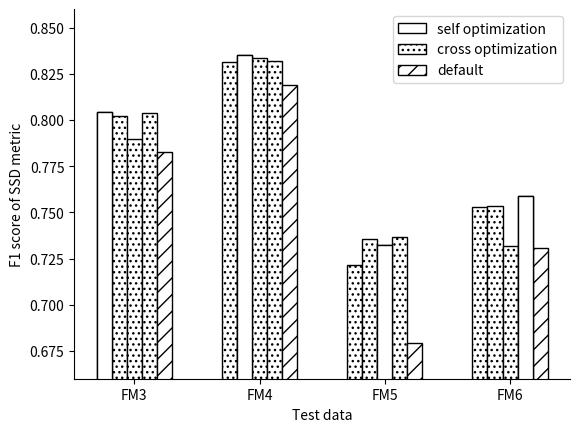

Source code (Python):
import matplotlib.pyplot as plt
import numpy as np

data = [5, 20, 15, 25, 10]


def bar_visual():
    size = 4
    x = np.arange(size)

    a = [0.8044, 0.8312, 0.7218, 0.7527]
    b = [0.8021, 0.8354, 0.7358, 0.7537]
    c = [0.7899, 0.8335, 0.7326, 0.7318]
    d = [0.8039, 0.8318, 0.7367, 0.7588]
    e = [0.7825, 0.8192, 0.6796, 0.7310]

    total_width, n = 0.6, 5
    width = total_width / n
    x = x - (total_width - width) / 2

    ax = plt.axes()

    plt.ylim(0.66, 0.86)
    plt.xticks([0, 1, 2, 3], ["FM3", "FM4", "FM5", "FM6"])
    plt.xlabel("Test data")
    plt.ylabel("F1 score of SSD metric")
    ax.spines['top'].set_visible(False)
    ax.spines['right'].set_visible(False)

    plt.bar(x, [0, 0, 0, 0], width=width, edgecolor="k", label='self optimization', color='white')

    plt.bar(x, a, width=width, label='cross optimization', edgecolor="k", color='white', hatch='...')
    plt.bar(x + 1 * width, b, width=width, edgecolor="k", color='white', hatch='...')
    plt.bar(x + 2 * width, c, width=width, edgecolor="k", color='white', hatch='...')
    plt.bar(x + 3 * width, d, width=width, edgecolor="k", color='white', hatch='...')
    plt.bar(x + 4 * width, e, width=width, label='default', edgecolor="k", color='white', hatch='//')

    plt.bar(x, [0.8044, 0, 0, 0], width=width, edgecolor="k", color='white')
    plt.bar(x + 1 * width, [0, 0.8354, 0, 0], width=width, edgecolor="k", color='white')
    plt.bar(x + 2 * width, [0, 0, 0.7326, 0], width=width, edgecolor="k", color='white')
    plt.bar(x + 3 * width, [0, 0, 0, 0.7588], width=width, edgecolor="k", color='white')

    plt.legend()
    plt.show()


if __name__ == "__main__":
    bar_visual() 
